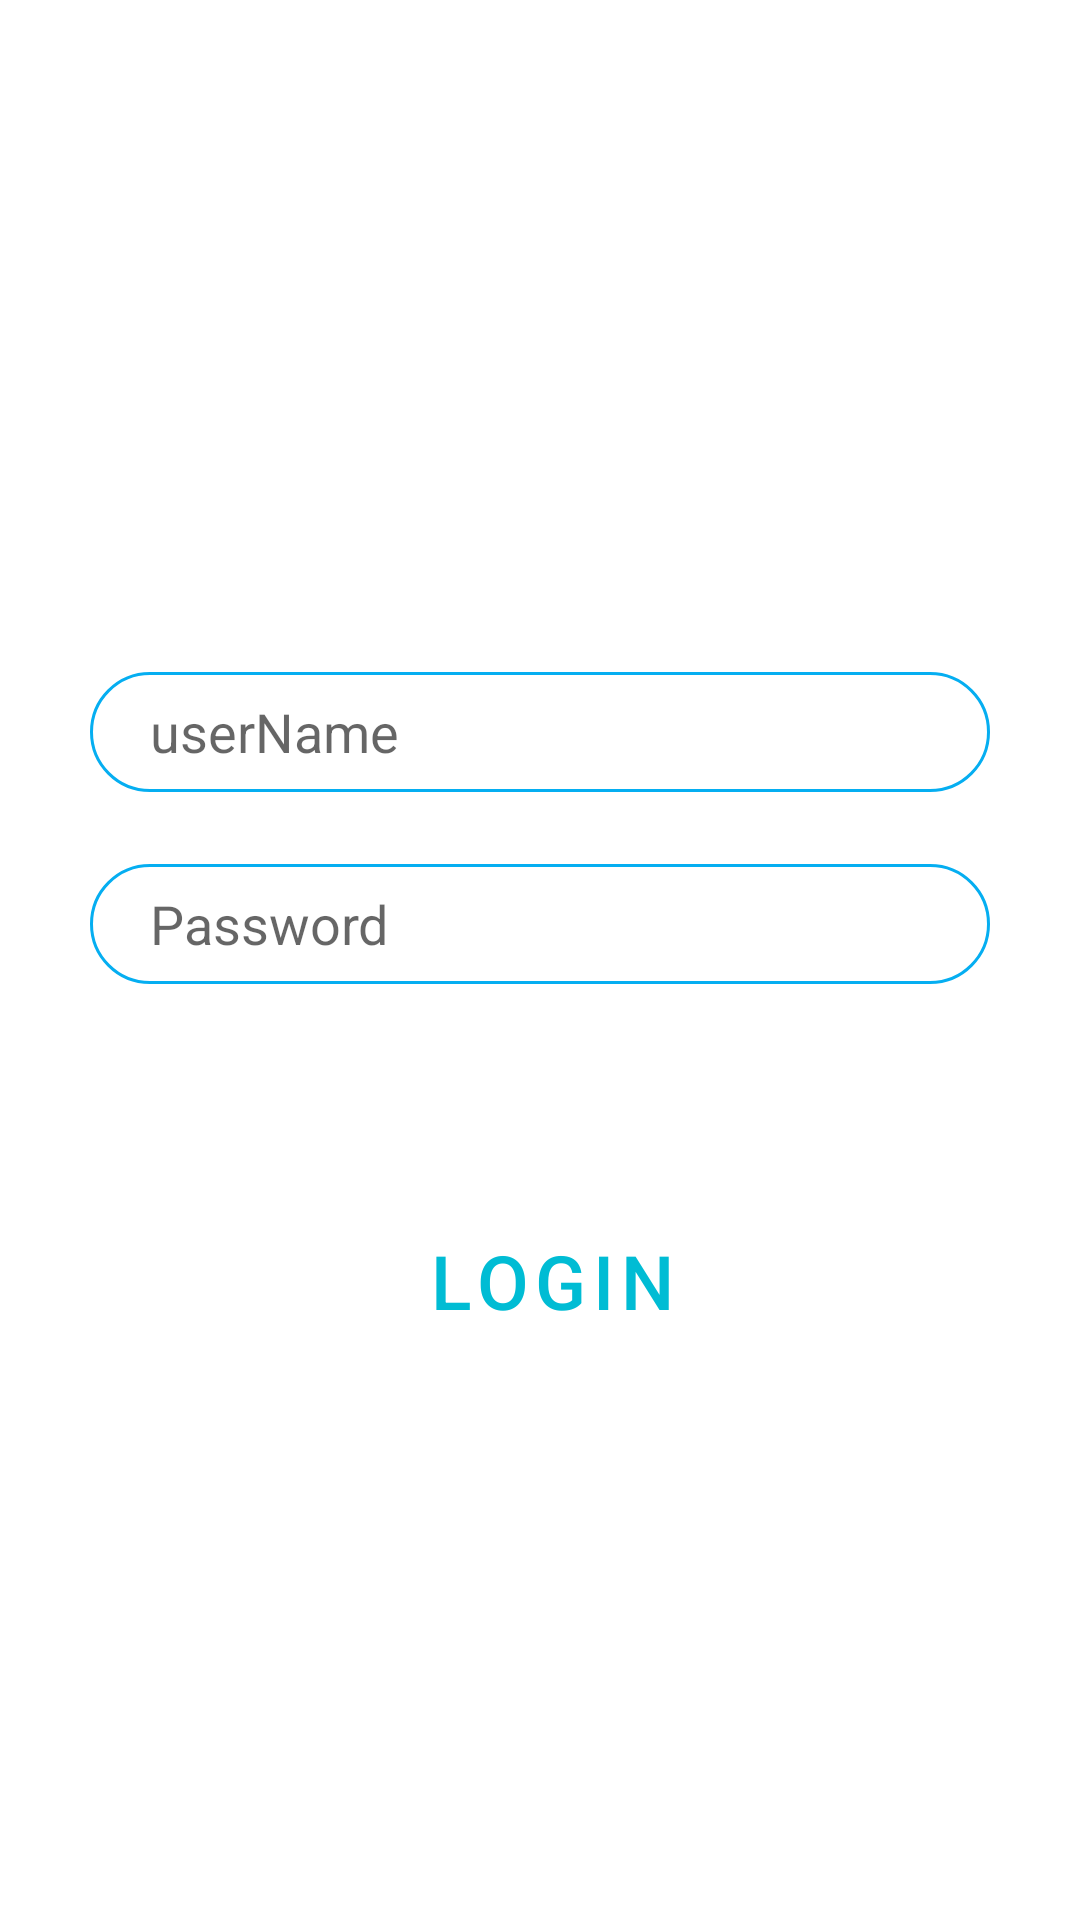

Here is an Android app screen rendered from its layout file. Give the layout XML and the strings, colors and styles it references.
<!-- AndroidManifest.xml: application theme AppTheme -->
<!-- res/layout/fragment_main.xml -->
<?xml version="1.0" encoding="utf-8"?>
<androidx.constraintlayout.widget.ConstraintLayout xmlns:android="http://schemas.android.com/apk/res/android"
    xmlns:tools="http://schemas.android.com/tools"
    android:layout_width="match_parent"
    android:layout_height="match_parent"
    xmlns:app="http://schemas.android.com/apk/res-auto"
    android:id="@+id/fragment_main"
    android:layoutDirection="ltr"
    tools:context=".controller.fragment.MainFragment">

    <EditText
        android:id="@+id/user_name_edit_text"
        android:layout_width="match_parent"
        android:layout_height="40dp"
        android:layout_marginStart="30dp"
        android:layout_marginEnd="30dp"
        android:background="@drawable/edit_text_style"
        android:hint="userName"
        android:inputType="textPersonName"
        android:maxLength="20"
        android:paddingStart="20dp"
        android:paddingEnd="20dp"
        android:textColor="#000000"
        app:layout_constraintEnd_toEndOf="parent"
        app:layout_constraintStart_toStartOf="parent"
        app:layout_constraintTop_toBottomOf="@id/guide_line1" />

    <EditText
        android:id="@+id/password_edit_text"
        android:layout_width="match_parent"
        android:layout_height="40dp"
        android:layout_marginStart="30dp"
        android:layout_marginEnd="30dp"
        android:background="@drawable/edit_text_style"
        android:hint="Password"
        android:inputType="numberPassword"
        android:maxLength="3"
        android:paddingStart="20dp"
        android:paddingEnd="20dp"
        android:textColor="#000000"
        app:layout_constraintEnd_toEndOf="parent"
        app:layout_constraintStart_toStartOf="parent"
        app:layout_constraintTop_toBottomOf="@id/guide_line2" />

    <androidx.constraintlayout.widget.Guideline
        android:id="@+id/guide_line3"
        android:layout_width="match_parent"
        android:layout_height="wrap_content"
        android:orientation="horizontal"
        app:layout_constraintEnd_toEndOf="parent"
        app:layout_constraintGuide_percent=".60"
        app:layout_constraintStart_toStartOf="parent" />


    <androidx.constraintlayout.widget.Guideline
        android:id="@+id/guide_line1"
        android:layout_width="match_parent"
        android:layout_height="wrap_content"
        android:orientation="horizontal"
        app:layout_constraintEnd_toEndOf="parent"
        app:layout_constraintGuide_percent=".35"
        app:layout_constraintStart_toStartOf="parent" />

    <androidx.constraintlayout.widget.Guideline
        android:id="@+id/guide_line2"
        android:layout_width="match_parent"
        android:layout_height="wrap_content"
        android:orientation="horizontal"
        app:layout_constraintEnd_toEndOf="parent"
        app:layout_constraintGuide_percent=".45"
        app:layout_constraintStart_toStartOf="parent" />

    <com.google.android.material.button.MaterialButton
        android:id="@+id/logIn_button"
        style="@style/Widget.MaterialComponents.Button.TextButton.Dialog"
        android:layout_width="wrap_content"
        android:layout_height="wrap_content"
        android:padding="20dp"
        android:text="login"
        android:textSize="25sp"
        app:layout_constraintEnd_toEndOf="parent"
        app:layout_constraintStart_toStartOf="parent"
        app:layout_constraintTop_toBottomOf="@id/guide_line3" />
</androidx.constraintlayout.widget.ConstraintLayout>
<!-- resources referenced by this layout -->
<resources>
  <!-- drawable edit_text_style (drawable) -->
  <?xml version="1.0" encoding="utf-8"?>
      <shape xmlns:android="http://schemas.android.com/apk/res/android"
  
          android:thickness="0dp"
  
          android:shape="rectangle">
          <stroke android:width="1dp"
  
              android:color="#05aef1"/>
          <corners android:radius="150dp" />
  
      </shape>
  <style name="AppTheme" parent="Theme.MaterialComponents.Light.DarkActionBar">
          
          <item name="colorPrimary">@color/colorPrimary</item>
          <item name="colorPrimaryDark">@color/colorPrimaryDark</item>
          <item name="colorAccent">@color/colorAccent</item>
      </style>
  <color name="colorPrimary">#00BCD4</color>
  <color name="colorPrimaryDark">#2196F3</color>
  <color name="colorAccent">#2196F3</color>
</resources>
